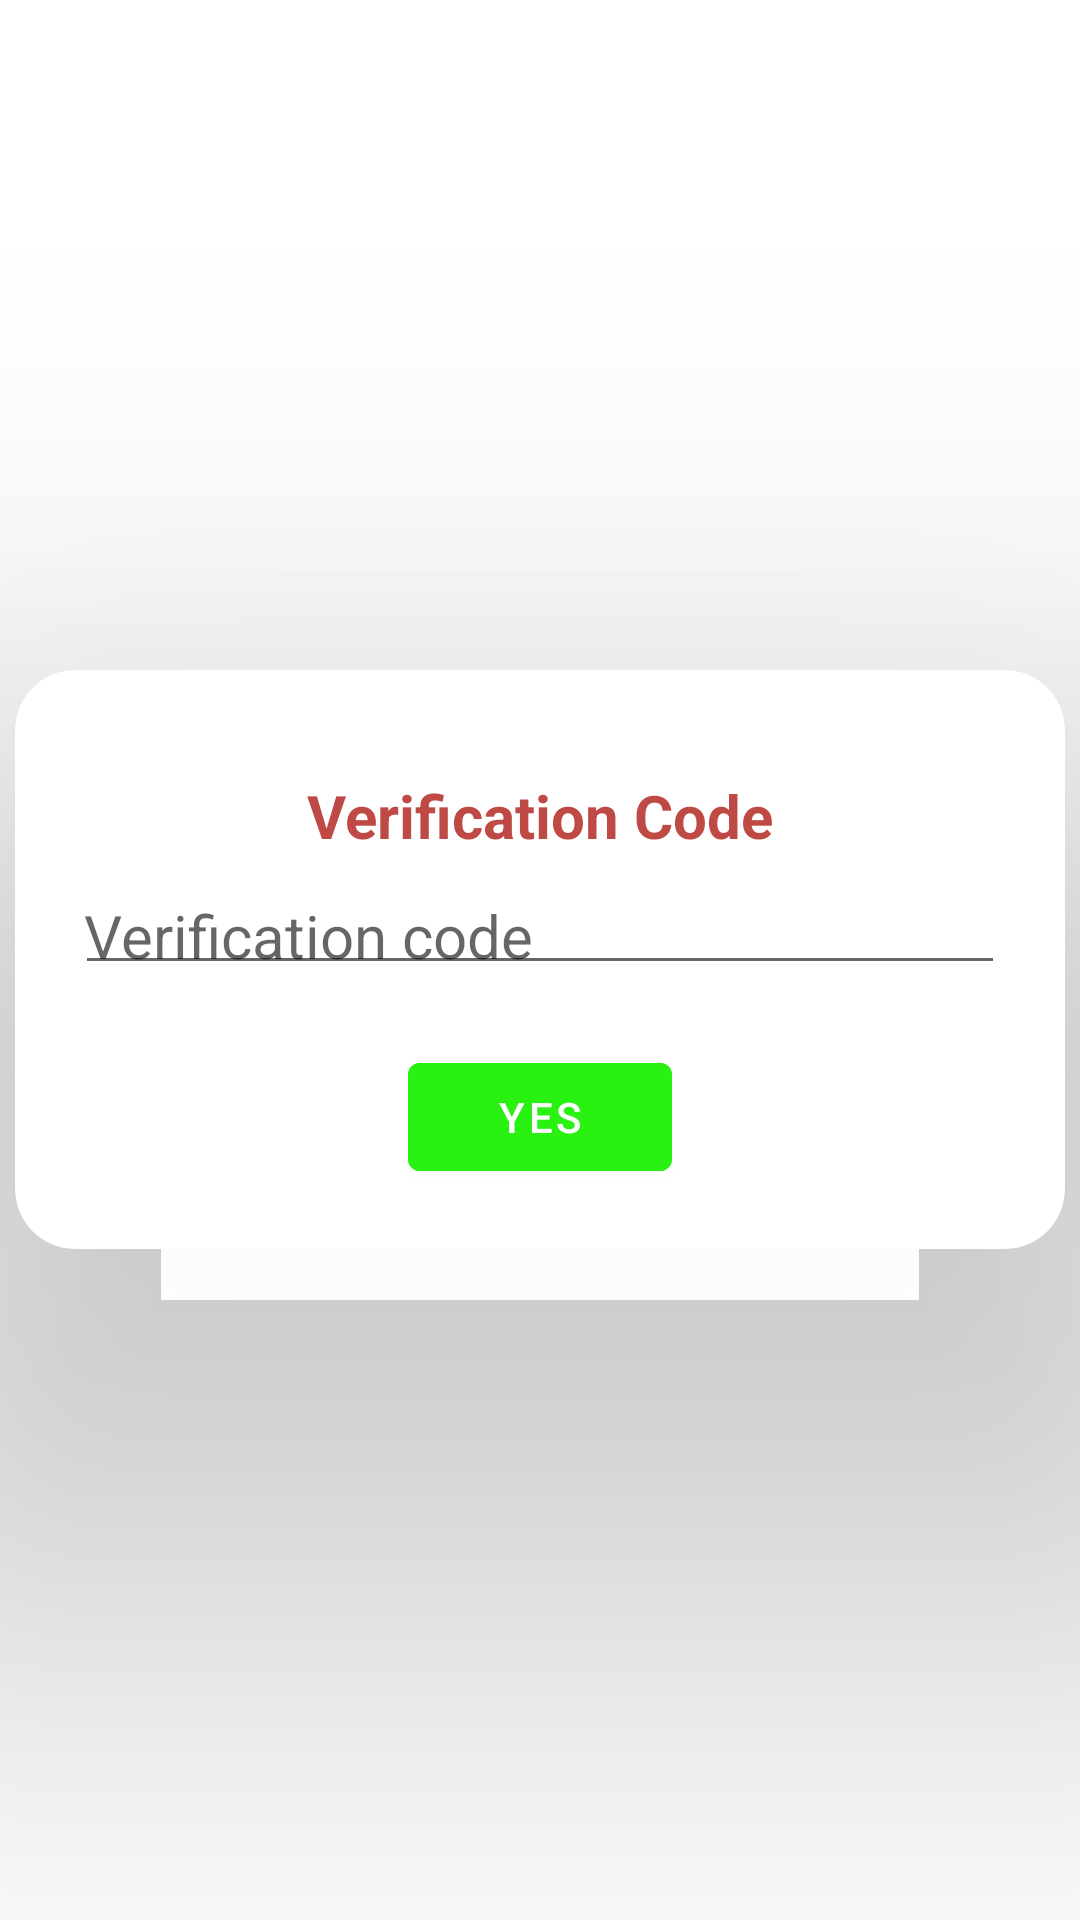

Layout XML and referenced resources for this Android screen:
<!-- AndroidManifest.xml: application theme Theme.GPMPRO -->
<!-- res/layout/input_dialog.xml -->
<?xml version="1.0" encoding="utf-8"?>
<LinearLayout xmlns:android="http://schemas.android.com/apk/res/android"
    android:layout_width="match_parent"
    android:layout_height="match_parent"
    android:orientation="vertical"
    xmlns:app="http://schemas.android.com/apk/res-auto">

    <LinearLayout
        android:id="@+id/cardView"
        android:layout_width="match_parent"
        android:layout_height="match_parent"
        android:layout_gravity="center"
        android:gravity="center"
        android:orientation="vertical">
        <androidx.cardview.widget.CardView
            android:layout_width="350sp"
            android:layout_height="wrap_content"
            android:layout_margin="20sp"
            app:cardCornerRadius="20sp"
            android:layout_gravity="center"
            app:cardElevation="100sp">
            <LinearLayout
                android:layout_width="match_parent"
                android:layout_height="match_parent"
                android:layout_margin="10sp"
                android:layout_gravity="center"
                android:gravity="center"
                android:orientation="vertical">


                <TextView
                    android:layout_width="wrap_content"
                    android:layout_height="wrap_content"
                    android:textSize="20sp"
                    android:textStyle="bold"
                    android:layout_gravity="center"
                    android:layout_marginTop="25sp"
                    android:textColor="@color/teal_200"
                    android:text="Verification Code"/>



            <LinearLayout
                android:layout_width="match_parent"
                android:layout_height="wrap_content"
                android:orientation="horizontal"
                android:gravity="center"
                android:layout_marginTop="10sp"
                android:layout_marginBottom="10dp">
                <EditText
                    android:layout_width="match_parent"
                    android:layout_height="wrap_content"
                    android:id="@+id/Et_verification_code"
                    android:hint="Verification code"
                    android:layout_gravity="center"
                    android:inputType="number"
                    android:padding="3dp"
                    android:textSize="20dp"
                    android:layout_marginHorizontal="10dp"/>
            </LinearLayout>


            <LinearLayout
                    android:layout_width="match_parent"
                    android:layout_height="wrap_content"
                    android:orientation="horizontal"
                    android:gravity="center"
                    android:layout_marginTop="10sp"
                    android:layout_marginBottom="10dp">



                    <com.google.android.material.button.MaterialButton
                        android:id="@+id/yes"
                        android:layout_width="wrap_content"
                        android:layout_height="wrap_content"
                        android:text="Yes"
                        android:backgroundTint="#29F112"
                        />
                </LinearLayout>

            </LinearLayout>
        </androidx.cardview.widget.CardView>
    </LinearLayout>

</LinearLayout>
<!-- resources referenced by this layout -->
<resources>
  <color name="teal_200">#BF4A45</color>
  <style name="Theme.GPMPRO" parent="Theme.MaterialComponents.DayNight.DarkActionBar">
          
          <item name="colorPrimary">@color/purple_500</item>
          <item name="colorPrimaryVariant">@color/purple_700</item>
          <item name="colorOnPrimary">@color/white</item>
          
          <item name="colorSecondary">@color/teal_200</item>
          <item name="colorSecondaryVariant">@color/teal_700</item>
          <item name="colorOnSecondary">@color/black</item>
          
          <item name="android:statusBarColor">?attr/colorPrimaryVariant</item>
          
      </style>
  <color name="purple_500">#BF4A45</color>
  <color name="purple_700">#BF4A45</color>
  <color name="white">#FFFFFFFF</color>
  <color name="teal_700">#FF018786</color>
  <color name="black">#FF000000</color>
</resources>
